6-way image classification set "dataset" from GitHub (KiranYBPatil/Sugarcane_Disease_Detector); label vocabulary: bacterial blights, healthy, mosaic, red rot, rust, yellow.

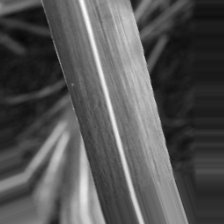
Label: bacterial blights

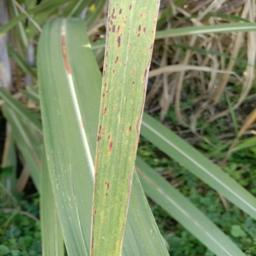
Label: rust

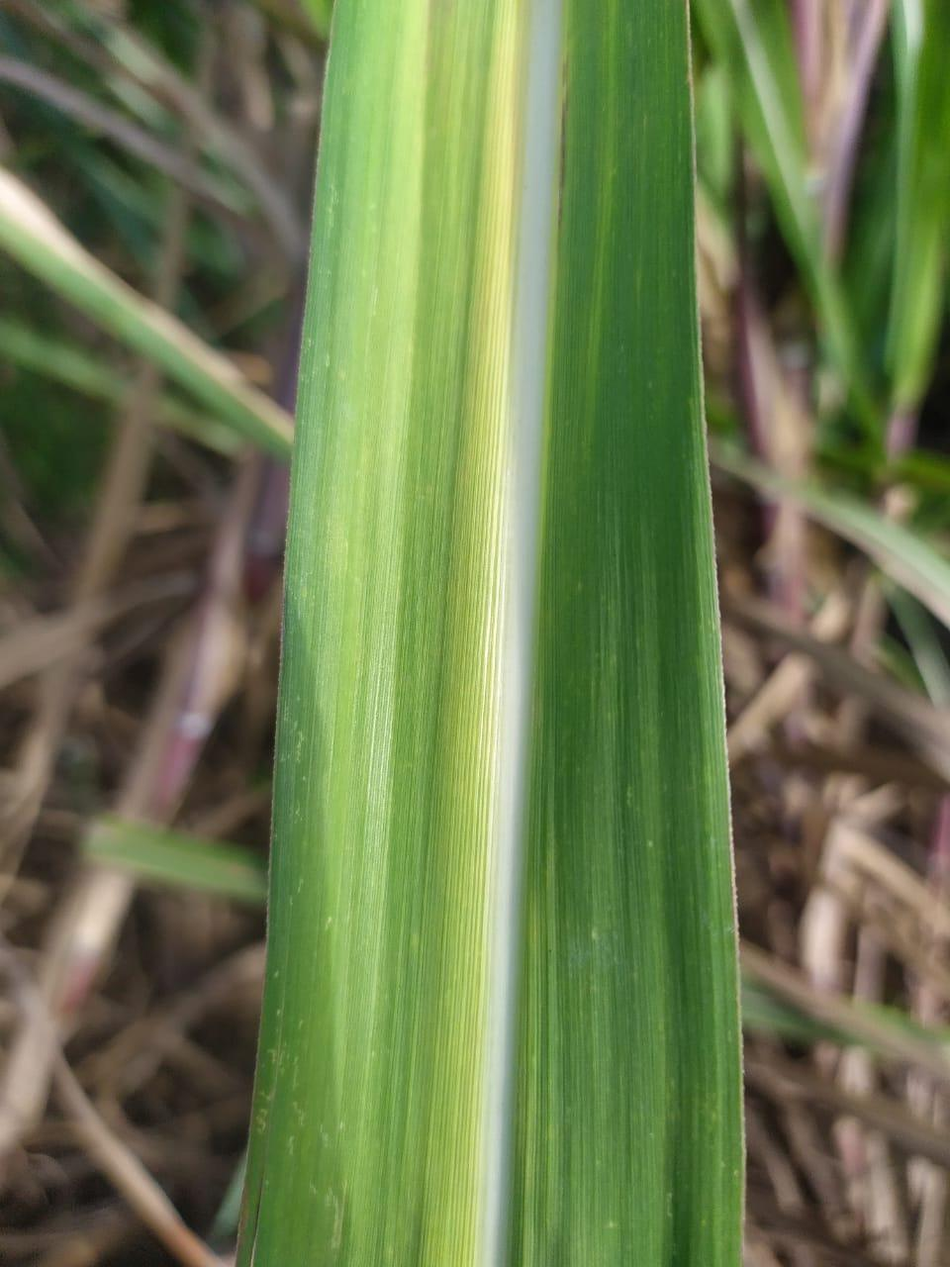
Label: yellow

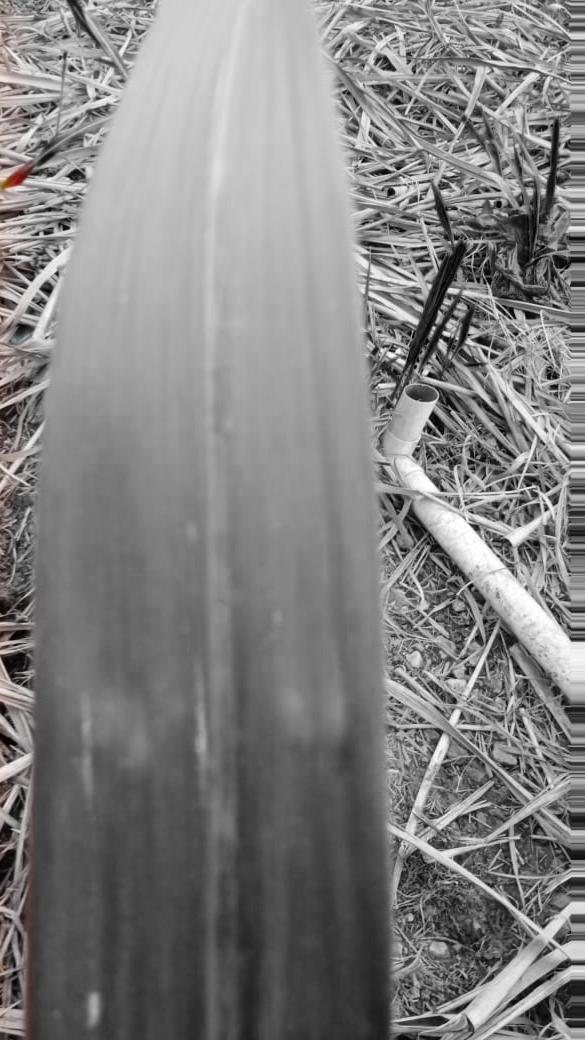
Label: red rot

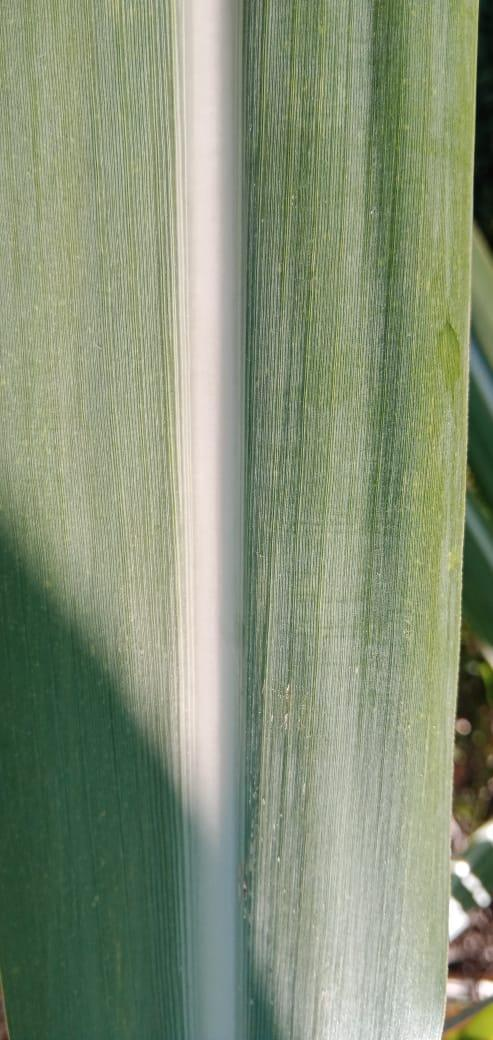
Label: healthy

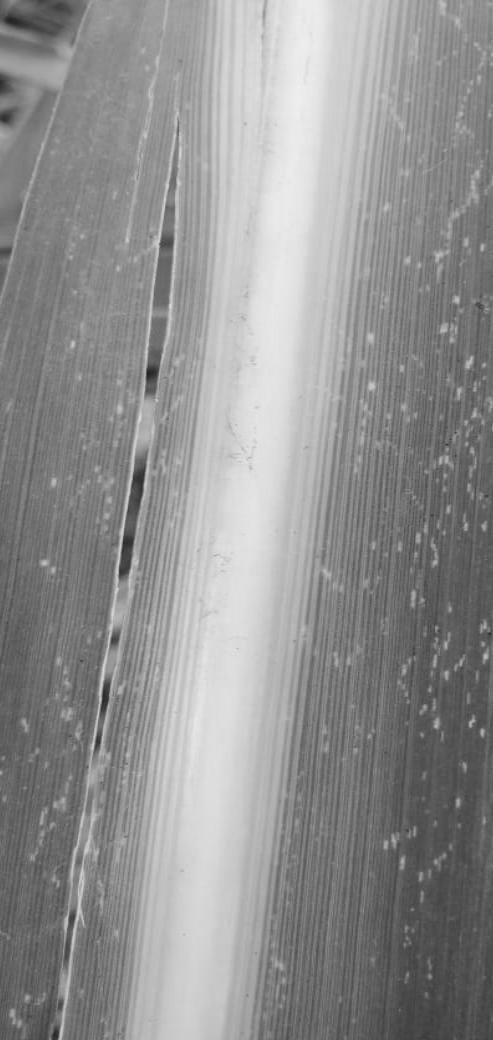
Label: mosaic
